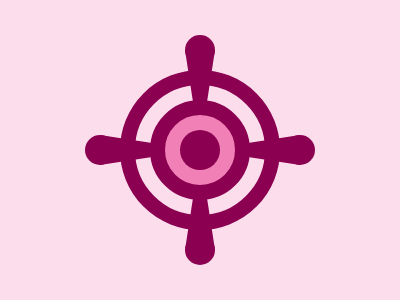

Recreate this image using only HTML and CSS.

<div class="container">
  <div class="crosshair top">
    <div class="circle"></div>
    <div class="triangle"></div>
  </div>
  <div class="crosshair right">
    <div class="circle"></div>
    <div class="triangle"></div>
  </div>
  <div class="crosshair bottom">
    <div class="circle"></div>
    <div class="triangle"></div>
  </div>
  <div class="crosshair left">
    <div class="circle"></div>
    <div class="triangle"></div>
  </div>
  <div class="center sm"></div>
  <div class="center md"></div>
  <div class="center lg"></div>
</div>
<style>
  .circle {
    height: 30px;
    width: 30px;
    background: #8B0051;
    border-radius: 50%;
  }
  .triangle {
    border-top: 52px solid #8B0051;
    border-left: 8px solid transparent;
    border-right: 8px solid transparent;
    position: relative;
    bottom: 15px;
  }
  body {
    margin: 0;
    height: 100vh;
    display: flex;
    background: #FCDDEB;
  }
  .container {
    width: 230px;
    height: 230px;
    background: #FCDDEB;
    margin: auto;
    position: relative;
  }
  .crosshair {
    position: absolute;
  }
  .top {
    top: 0;
    left: 100;
  }
  .right {
    right: 100px;
    rotate: 90deg;
    top: 0;
    bottom: 0;
  }
  .bottom {
    bottom: 0;
    rotate: 180deg;
    left: 100px;
  }
  .left {
    rotate: 270deg;
    left: 100px;
    top: 0;
    bottom: 0;
  }
  .center {
    position: absolute;
    top: 0;
    bottom: 0;
    left: 0;
    right: 0;
    margin: auto;
  }
  .md {
    height: 70px;
    width: 70px;
    border-radius: 50%;
    border: 15px solid #8B0051;
    background: #F180B6;
    
  }
  .lg {
    height: 130px;
    width: 130px;
    border-radius: 50%;
    background: transparent;
    border: 15px solid #8B0051;
  }
  .sm {
    background: #8B0051;
    height: 40px;
    width: 40px;
    z-index: 1;
    border-radius: 50%;
  }
</style>
